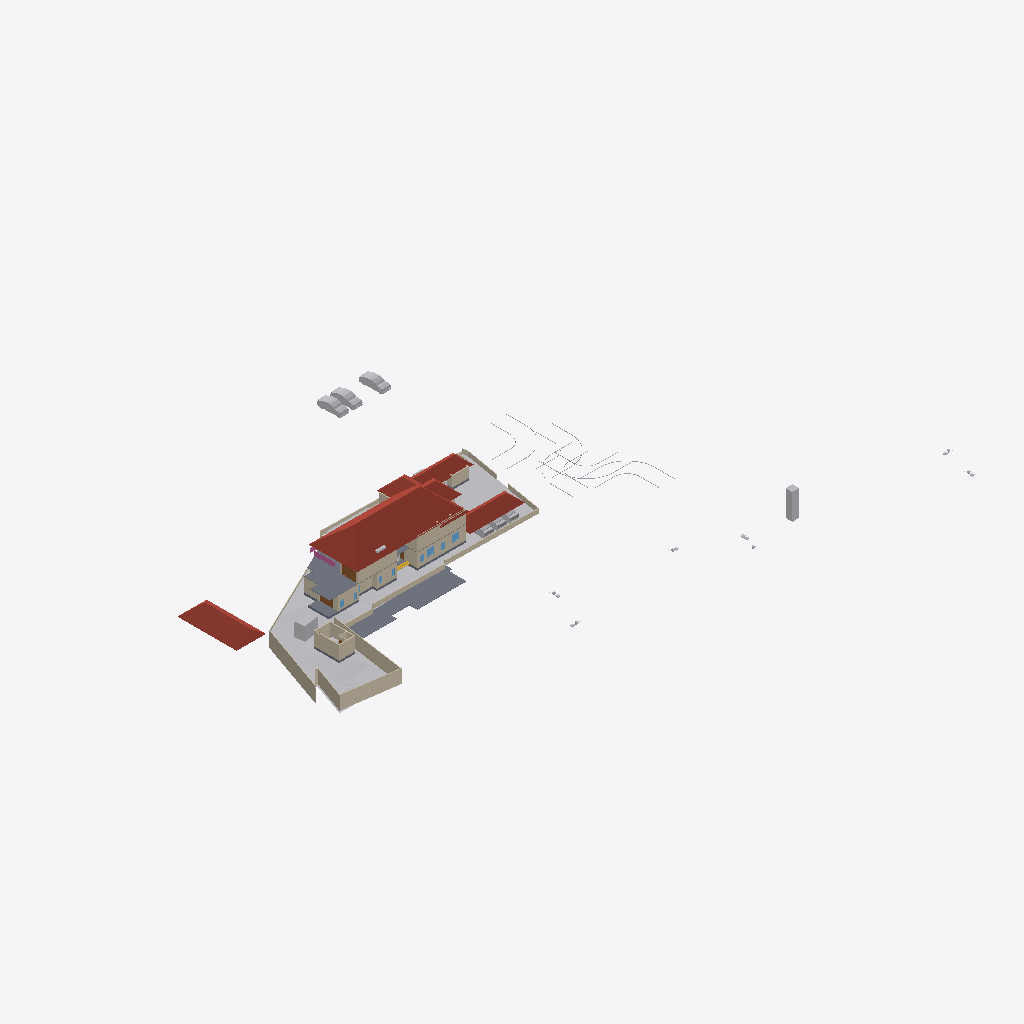
Isometric view of an IFC building model (IFC-SPF (STEP), schema IFC4X3, length unit metre), seen from the south-west, elements coloured by IFC class: 32 walls (beige), 15 other elements (light grey), 6 roofs (red-brown), 5 slabs (grey), 2 doors (brown), 2 windows (light blue), 1 railing (pink), 1 stair flight (yellow).
Extent 123.3 m × 86.4 m × 18.0 m (x, y, z). Storeys (7): Road Level at 0.00 m; Concept at 0.00 m; Existing at 0.00 m; Roof at 0.00 m; Area at 0.00 m; GF at 0.45 m; FF at 3.45 m. Elements (374): 110 IfcWall, 97 IfcFurniture, 53 IfcBuildingElementProxy, 33 IfcDoor, 31 IfcSanitaryTerminal, 16 IfcWindow, 8 IfcVehicle, 7 IfcSlab, 6 IfcRoof, 6 IfcStairFlight, 2 IfcGeographicElement, 2 IfcRailing.

HEADER;
FILE_DESCRIPTION(('ViewDefinition[DesignTransferView]'),'2;1');
FILE_NAME('Jailani.ifc','2025-12-17T13:19:01+05:30',(''),(''),'IfcOpenShell 0.8.4','Bonsai 0.8.4','Nobody');
FILE_SCHEMA(('IFC4X3'));
ENDSEC;
DATA;
#1=IFCPROJECT('1rEyq$MlvDVO9q4X_6O_vh',$,'My Project',$,$,$,$,(#14,#26),#9);
#31=IFCSITE('2ymv4STDrDCBgdvlSnG91s',$,'My Site',$,$,#54,$,$,$,$,$,$,$,$);
#37=IFCBUILDING('0WCwdFWaT3fvN6dYFJV0G3',$,'My Building',$,$,#60,$,$,$,$,$,$);
#43=IFCBUILDINGSTOREY('3glIUxBxj019WI9WL2_LBp',$,'Road Level',$,$,#66,$,$,$,$);
#2091=IFCBUILDINGSTOREY('0gksAyAJzF1eVdNHxF82jx',$,'GF',$,$,#2111,$,$,$,$);
#9684=IFCBUILDINGSTOREY('0GW8AoQ6z9OfFkHNDnUrmB',$,'FF',$,$,#79158,$,$,$,$);
#36449=IFCBUILDINGSTOREY('08MXqDc890wx$ikiXcsfjl',$,'Concept',$,$,#36465,$,$,$,$);
#37612=IFCBUILDINGSTOREY('3FqJSqHaz8MQtwN4CzJUgT',$,'Existing',$,$,#37627,$,$,$,$);
#39460=IFCBUILDINGSTOREY('2$v9ldK6P2VucsJp$wo$TV',$,'Roof',$,$,#39475,$,$,$,$);
#119304=IFCBUILDINGSTOREY('0qBaI9Ey94591kdt6C2Jnr',$,'Area',$,$,#119319,$,$,$,$);
#1788=IFCGEOGRAPHICELEMENT('2G7_FUH1TFnfA2p0BceQCt',$,'Site',$,$,#100204,#1804,$,.TERRAIN.);
#85471=IFCROOF('0hlaEbjhXESecx5VZoVM17',$,'Hometheatre',$,$,#89239,#85477,$,.HIP_ROOF.);
#119263=IFCSLAB('3Vaym06Dv8swK6XqxYfPyG',$,'Slab',$,$,#119835,#119287,$,$);
#79606=IFCROOF('1NEastO1X6N9DvNmgS8S$Q',$,'Hometheatre',$,$,#81870,#79612,$,.HIP_ROOF.);
#76545=IFCSLAB('2aCiXPnYz8$gA8qCOugHjJ',$,'Slab',$,$,#79323,#76566,$,$);
#83843=IFCROOF('1pFq7nUoz2yR107ud67i51',$,'Hometheatre',$,$,#85878,#83849,$,.HIP_ROOF.);
#2607=IFCWALL('0hLi5deXP5Zfo$NOtNZznY',$,'Wall',$,$,#112989,#2613,$,$);
#2532=IFCWALL('2uoMgyRXTBJAXpnQJxkX2y',$,'Wall',$,$,#113095,#2538,$,$);
#83806=IFCROOF('0oJvKo2E55bOpUdS8Q88GC',$,'Hometheatre',$,$,#85873,#83812,$,.HIP_ROOF.);
#2632=IFCWALL('1hiIP0I5r0ZAybbUAFoviW',$,'Wall',$,$,#112940,#2638,$,$);
#75549=IFCWALL('36oGwTk25DYRf$Ld17aTG9',$,'Wall',$,$,#118465,#75560,$,$);
#4726=IFCSLAB('2FiUBYKgX14Ok5pfpzPww9',$,'Slab',$,$,#104282,#4737,$,$);
#59578=IFCWALL('18OzynGbzFkxUyJxJqUeri',$,'Wall',$,$,#114950,#59589,$,$);
#89125=IFCROOF('3QG_sn$6D8wh3KWg2rDEP$',$,'Hometheatre',$,$,#119894,#89131,$,.HIP_ROOF.);
#3370=IFCWALL('0xoPJC_XvDxeOzIZpSQWPO',$,'Wall',$,$,#35160,#3381,$,$);
#4239=IFCBUILDINGELEMENTPROXY('3q7lNd2p17oe3AMat8N37d',$,'Toilet 2',$,$,#81645,#4249,$,.COMPLEX.);
#80504=IFCWALL('12NwpFmU98MAM6qOKwjUDK',$,'Wall',$,$,#117781,#80515,$,$);
#23555=IFCTRANSPORTELEMENT('10_X8X5DHBYv3U3r1ASSTk',$,'TransportElement',$,$,#35085,#23564,$,$);
#3433=IFCWALL('2gqgdNokT89Rrmjq1x$gkt',$,'Wall',$,$,#35105,#3444,$,$);
#40247=IFCVEHICLE('1o80UYAPX4cRrso8iBSkYA',$,'Vehicle',$,$,#41071,#40260,$,$);
#40601=IFCVEHICLE('2n0InfZ3983xlP1tLNpSFe',$,'Vehicle',$,$,#41081,#40614,$,$);
#86840=IFCWALL('1zaCosLNjApxxIMARr_CVV',$,'Wall',$,$,#111478,#86851,$,$);
#40902=IFCROOF('0NQmnSdgH4pOZ3l6AOOmoo',$,'Hometheatre',$,$,#89124,#40908,$,.HIP_ROOF.);
#40568=IFCVEHICLE('3YADKfQzbBmOkqjeAW8eZC',$,'Vehicle',$,$,#41076,#40581,$,$);
#2582=IFCWALL('3AhfTEAr96zBOu2JT1DiVf',$,'Wall',$,$,#113113,#2588,$,$);
#120536=IFCWALL('2FDQOO56jA8Azr6TXUl4T5',$,'Wall',$,$,#120725,#120547,$,$);
#60677=IFCWALL('18dA7i_Sb71RfCHKrpu8gf',$,'Wall',$,$,#115948,#60688,$,$);
#101839=IFCWALL('05GeNlEqH0efYPT5LNcXVO',$,'Wall',$,$,#111533,#101850,$,$);
#3190=IFCWALL('193oymhqH3WPw9ieWVOFsJ',$,'Wall',$,$,#36281,#3201,$,$);
#75060=IFCWALL('2K92LYKUD0X8mExphv8wF_',$,'Wall',$,$,#120767,#75071,$,$);
#82494=IFCWALL('114z9vmOj61f0ByT8PV_4j',$,'Wall',$,$,#111498,#82505,$,$);
#86870=IFCWALL('1_fX$FEwXFLOJR8rOkkV$4',$,'Wall',$,$,#111473,#86881,$,$);
#60124=IFCWALL('2egd4x5r5Bt9ju5FZWKZ7D',$,'Wall',$,$,#111488,#60135,$,$);
#100281=IFCWALL('2fzXKGPWP48uyMaTiY3vHW',$,'Wall',$,$,#100427,#100292,$,$);
#2407=IFCWALL('1wqYISk15EtxPgF1WYwVVh',$,'Wall',$,$,#100330,#2413,$,$);
#41410=IFCVEHICLE('0vgVxzNb92ZxtGg52SdjXf',$,'Vehicle',$,$,#104123,#41423,$,$);
#2381=IFCWALL('2ukC8AQQP85Rb_ZeT84bZY',$,'Wall',$,$,#112883,#2388,$,$);
#42195=IFCVEHICLE('3MkhLELVLDs8uvUp6MaLNE',$,'Vehicle',$,$,#104128,#42208,$,$);
#41382=IFCVEHICLE('1IZ4nX7e53bPYukwIgWlwk',$,'Vehicle',$,$,#104118,#41395,$,$);
#98183=IFCDOOR('3X22rCLHbCRfbfNCx4gWhC',$,'Door',$,$,#98239,#98196,$,$,$,$,$,$);
#86943=IFCWALL('2f2pLvPszF0xVQvVxkOD$B',$,'Wall',$,$,#119340,#86954,$,$);
#74074=IFCWALL('3rQ_eWSI1E988SeZf1Hbnw',$,'Wall',$,$,#120809,#74085,$,$);
#2507=IFCWALL('0zjDgr1wL5mfJb$oJ72rHP',$,'Wall',$,$,#112971,#2513,$,$);
#44400=IFCGEOGRAPHICELEMENT('1ijp4spyP8GBGp3uN8hwYJ',$,'Grass',$,$,#44458,#44410,$,.VEGETATION.);
#79456=IFCRAILING('0vla1NDP91nQlUPqvNYyYW',$,'Railing',$,$,#79485,#79467,$,$);
#119444=IFCSLAB('1HaPt$rVH898ahLpgi_hqp',$,'Slab',$,$,#119819,#119465,$,$);
#42055=IFCBUILDINGELEMENTPROXY('3wwYmhSjv9weqNYZfzH9xT',$,'BuildingElementProxy',$,$,#88413,#42068,$,$);
#43017=IFCBUILDINGELEMENTPROXY('3aYsPRn39B_hfstnZLeJpy',$,'BuildingElementProxy',$,$,#88418,#43030,$,$);
#76504=IFCWALL('3VFoUjnBz00vQzzjQsLCSn',$,'Wall',$,$,#98584,#76515,$,$);
#103288=IFCDOOR('3cTIWM4lTFRgI52Fef_Ug9',$,'Door',$,$,#111748,#103301,$,$,$,$,$,$);
#41753=IFCBUILDINGELEMENTPROXY('1GRKmkjDv94ej3zzovNSwP',$,'BuildingElementProxy',$,$,#104093,#41766,$,$);
#41969=IFCBUILDINGELEMENTPROXY('34CNFuP7L4$g0jXxUngOCu',$,'BuildingElementProxy',$,$,#88408,#41982,$,$);
#45469=IFCBUILDINGELEMENTPROXY('0b4nwe_Ur2p96W4WE_ytTz',$,'BuildingElementProxy',$,$,#88423,#45482,$,$);
#72947=IFCWALL('0249CFPdf1mR5OdU3Dmzb4',$,'Wall',$,$,#94335,#72958,$,$);
#75219=IFCWALL('2g6vP6SXr4_gN9JJKpnNwn',$,'Wall',$,$,#115966,#75230,$,$);
#114954=IFCWINDOW('1L5ObDh_jDT8Z0jGZZI1Ne',$,'Window',$,$,#115002,#114962,$,$,$,$,$,$);
#115003=IFCWINDOW('2oXNspy859euzeOLgoIAtu',$,'Window',$,$,#115252,#115016,$,$,$,$,$,$);
#117079=IFCSTAIRFLIGHT('0wwefDXsDEhufwaO7vO8Bx',$,'StairFlight',$,$,#117317,#117149,$,2,1,0.150000005960464,0.0900000035762787,.STRAIGHT.);
#2557=IFCWALL('1jgfO0WGDDYQvoMLTOy$x_',$,'Wall',$,$,#113185,#2563,$,$);
#75649=IFCWALL('2gTor6mr53hg_pswciWXP$',$,'Wall',$,$,#117799,#75660,$,$);
#119404=IFCSLAB('1aZu1s_$9FNPL98$qgJvat',$,'Slab',$,$,#119443,#119425,$,$);
#102599=IFCWALL('0rRWeOmxf4Nhxloe51FnnU',$,'Wall',$,$,#111523,#102610,$,$);
#86900=IFCWALL('1aeQ_VI9P6Kxd7IMz03byN',$,'Wall',$,$,#119390,#86911,$,$);
#2432=IFCWALL('1qBEh3Vc9ECAZABChTAhje',$,'Wall',$,$,#112826,#2438,$,$);
ENDSEC;
